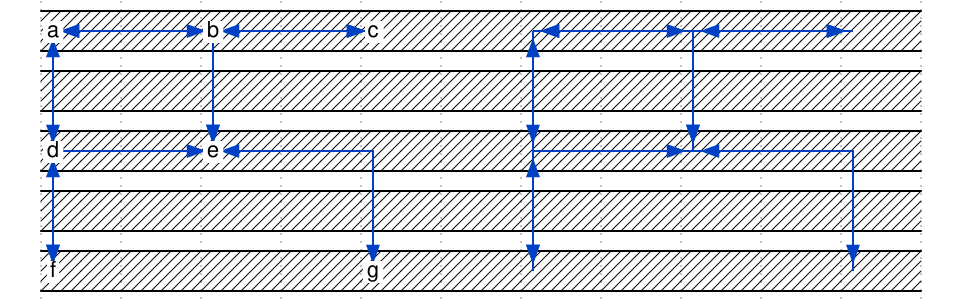

Give the WaveDrom (WaveJSON) description of this timing diagram.

{
    signal: [
        { wave: "x..........", node: "a.b.c.A.B.C" },
        { wave: "x.........." },
        { wave: "x..........", node: "d.e...D.E.." },
        { wave: "x.........." },
        { wave: "x..........", node: "f...g.F...G" },
    ],
    edge: [
		"a<-|>e", "A<-|>E",
		"e<-|>g", "E<-|>G",

		"c<-|>e", "C<-|>E",
		"e<-|>f", "E<-|>F",

		"a<-|>b", "A<-|>B",
		"c<-|>b", "C<-|>B",

		"a<-|>d", "A<-|>D",
		"f<-|>d", "F<-|>D",
    ]
}